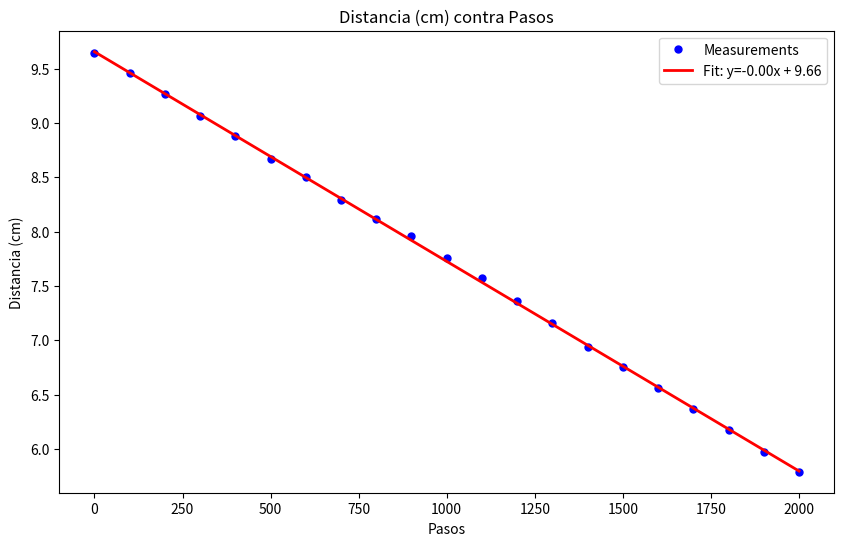
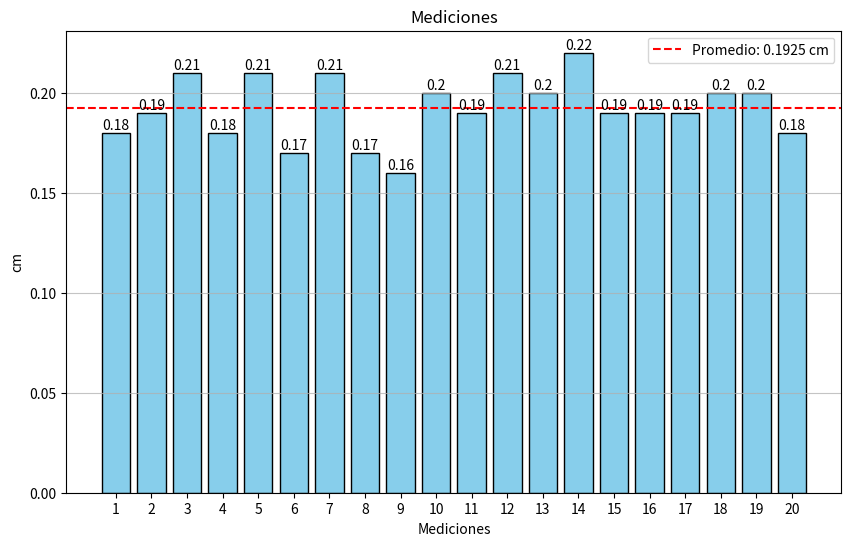

Write the Python code that produced these figures, in order.
import numpy as np
import matplotlib.pyplot as plt
from scipy.stats import linregress

# Datos expermentales
steps = np.arange(0, 2100, 100)  # Marcamos cada 100 pasos
measurements = np.array(
    [9.64, 9.46, 9.27, 9.06, 8.88, 8.67, 8.5, 8.29, 8.12, 7.96, 7.76, 7.57, 7.36, 7.16, 6.94, 6.75, 6.56, 6.37, 6.17,
     5.97, 5.79])  # distancias medidas
diference = -1 * (np.round(np.diff(measurements),2))  # Diferencia entre cada medición

# Sacamos estadísticas
mean_value = np.mean(diference)
std_deviation = np.std(diference)
variance_value = np.var(diference)

single_step_mean_distance = (mean_value) / 100
single_step_std_deviation = (std_deviation) / 100
single_step_variance_value = (variance_value) / 10000

# Ajustamos una función linear a los datos
slope, intercept, r_value, p_value, std_err = linregress(steps, measurements)

# Función lineal _mx + b_
fit_line = slope * steps + intercept

# Plotting
plt.figure(figsize=(10, 6))
plt.plot(steps, measurements, 'bo', label='Measurements', markersize=5)  # Scatter plot
plt.plot(steps, fit_line, 'r-', label=f'Fit: y={slope:.2f}x + {intercept:.2f}', linewidth=2)  # Ajuste lineal

# Etiquetas
plt.xlabel('Pasos')
plt.ylabel('Distancia (cm)')
plt.title('Distancia (cm) contra Pasos')
plt.legend()



# Gráfica barra
plt.figure(figsize=(10,6))
etiquetas_de_medición = [f"{i+1}" for i in range(len(diference))]
plt.bar(etiquetas_de_medición, diference, color='skyblue', edgecolor='black')

# Add titles and labels for the bar chart
plt.title('Mediciones')
plt.xlabel('Mediciones')
plt.ylabel('cm')

plt.axhline(mean_value, color='red', linestyle='--', label=f'Promedio: {mean_value:.4f} cm')
plt.legend(

)
# Show values on top of the bars
for index, value in enumerate(diference):
    plt.text(index, value, str(value), ha='center', va='bottom')

plt.grid(axis='y', alpha=0.75)

# Dividiendo la impresión en líneas más cortas
print(f"Las mediciones tomadas fueron:")
line_length = 5
for i in range(0, len(diference), line_length):
    print(' cm , '.join(map(str, diference[i:i+line_length])) + ' cm')

print(f"La distancia promedio recorrida es {mean_value:.4f} cm")
print(f"La desviación estandar es {std_deviation:.4f} cm")
print(f"La varianza es {variance_value:.4f} cm")
print(f"La distancia promedio recorrida en un solo paso es {single_step_mean_distance:.4f} cm")



plt.show()
